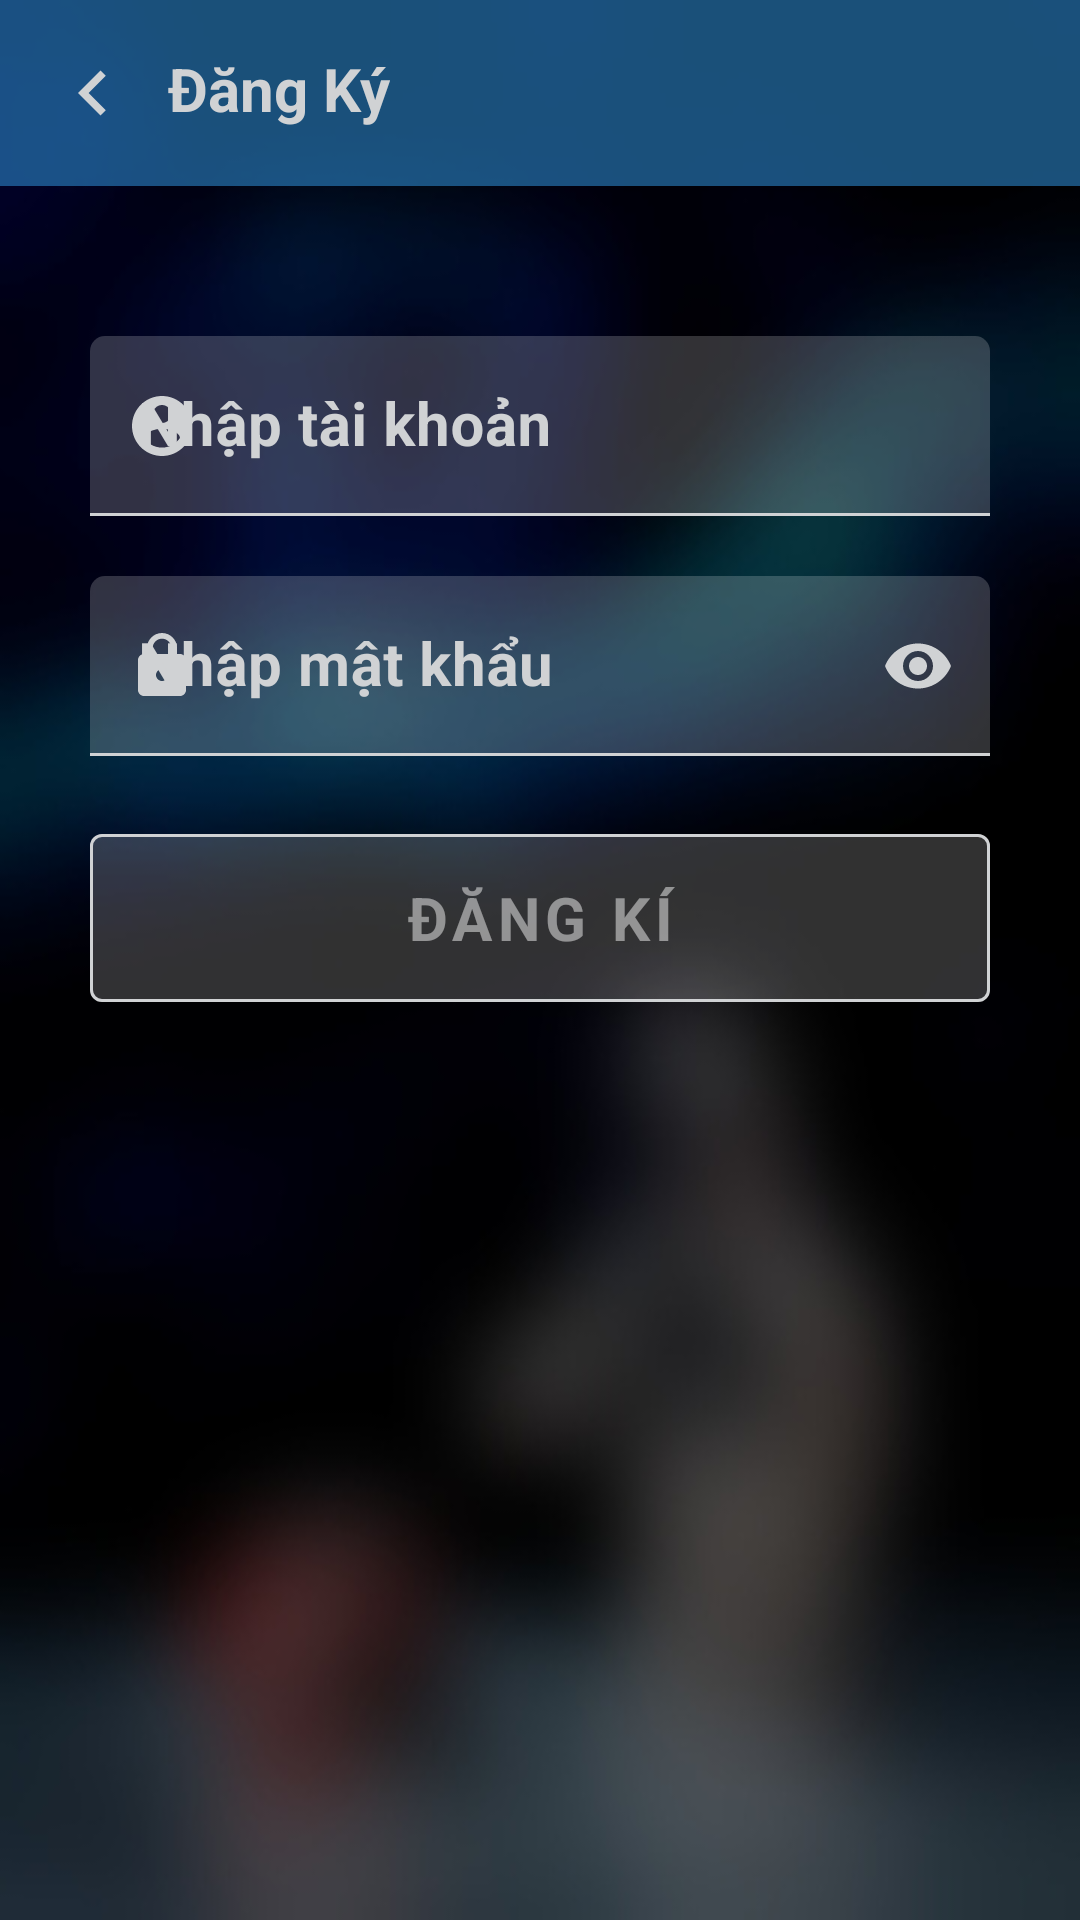

Here is an Android app screen rendered from its layout file. Give the layout XML and the strings, colors and styles it references.
<!-- AndroidManifest.xml: application theme Theme.MyApplication -->
<!-- res/layout/activity_register.xml -->
<?xml version="1.0" encoding="utf-8"?>
<RelativeLayout xmlns:android="http://schemas.android.com/apk/res/android"
    xmlns:app="http://schemas.android.com/apk/res-auto"
    xmlns:tools="http://schemas.android.com/tools"
    android:layout_width="match_parent"
    android:layout_height="match_parent"
    android:background="@drawable/blurdarkbackkground"
    tools:context=".Register">

    <RelativeLayout
        android:layout_width="match_parent"
        android:layout_height="wrap_content"
        android:padding="16dp"
        android:id="@+id/top_bar_register"
        android:background="@color/blue_500">

        <androidx.appcompat.widget.AppCompatImageView
            android:layout_width="30sp"
            android:layout_height="30sp"
            android:id="@+id/back_to_login"
            app:srcCompat="@drawable/ic_baseline_keyboard_arrow_left_24"
            android:layout_centerVertical="true"
            />

        <androidx.appcompat.widget.AppCompatTextView
            android:layout_width="wrap_content"
            android:layout_height="wrap_content"
            android:text="Đăng Ký"
            android:textSize="20sp"
            android:textStyle="bold"
            android:textColor="@color/white_text"
            android:layout_toEndOf="@+id/back_to_login"
            android:layout_marginStart="10dp"/>
    </RelativeLayout>

    <com.google.android.material.textfield.TextInputLayout
        android:id="@+id/username"
        style="@style/Widget.MaterialComponents.TextInputLayout.FilledBox.Dense"
        android:layout_width="match_parent"
        android:layout_height="60dp"
        android:layout_below="@id/top_bar_register"
        android:layout_marginTop="50dp"
        android:layout_marginEnd="30dp"
        android:layout_marginStart="30dp"
        android:layout_marginBottom="20dp"
        android:hint="Nhập tài khoản"
        android:textColor="@color/white_text"
        android:textColorHint="@color/white_text"
        app:hintTextColor="@color/white_text"
        android:textSize="20dp"
        android:textStyle="bold"
        app:startIconDrawable="@drawable/ic_baseline_account_circle_24"
        app:endIconMode="clear_text"
        app:startIconTint="@color/white_text"
        app:endIconTint="@color/white_text"
        app:boxStrokeColor="@color/white_text"
        app:boxCornerRadiusTopEnd="5dp"
        app:boxCornerRadiusTopStart="5dp"
        >

        <com.google.android.material.textfield.TextInputEditText
            android:layout_width="match_parent"
            android:layout_height="match_parent"
            android:backgroundTint="@color/white_500"
            android:textColor="@color/white_text"
            android:textStyle="bold"
            android:textSize="20sp"
            android:id="@+id/username_register"/>
    </com.google.android.material.textfield.TextInputLayout>

    <com.google.android.material.textfield.TextInputLayout
        android:id="@+id/password"
        style="@style/Widget.MaterialComponents.TextInputLayout.FilledBox.Dense"
        android:layout_width="match_parent"
        android:layout_height="60dp"
        android:layout_below="@id/username"
        android:layout_marginStart="30dp"
        android:layout_marginEnd="30dp"
        android:layout_marginBottom="20dp"
        android:hint="Nhập mật khẩu"
        android:textColor="@color/white_text"
        android:textColorHint="@color/white_text"
        app:hintTextColor="@color/white_text"
        android:textSize="20dp"
        android:textStyle="bold"
        app:startIconDrawable="@drawable/ic_baseline_lock_24"
        app:endIconMode="password_toggle"
        app:endIconTint="@color/white_text"
        app:startIconTint="@color/white_text"
        app:boxStrokeColor="@color/white_text"
        app:boxCornerRadiusTopEnd="5dp"
        app:boxCornerRadiusTopStart="5dp"
        >

        <com.google.android.material.textfield.TextInputEditText
            android:layout_width="match_parent"
            android:layout_height="match_parent"
            android:textColor="@color/white_text"
            android:textStyle="bold"
            android:textSize="20sp"
            android:inputType="textPassword"
            android:backgroundTint="@color/white_500"
            android:id="@+id/password_register"
            />
    </com.google.android.material.textfield.TextInputLayout>




































    <com.google.android.material.button.MaterialButton
        android:id="@+id/register"
        android:layout_width="match_parent"
        android:layout_height="68dp"
        android:layout_below="@id/password"
        android:layout_marginStart="30dp"
        android:layout_marginEnd="30dp"
        android:layout_marginBottom="5dp"
        android:text="Đăng Kí"
        android:textColor="#7AFFFFFF"
        android:textSize="20sp"
        android:textStyle="bold"
        app:backgroundTint="#31FFFFFF"
        app:strokeColor="@color/white_text"
        app:strokeWidth="1dp" />



</RelativeLayout>
<!-- resources referenced by this layout -->
<resources>
  <color name="blue_500">#972C88CC</color>
  <color name="white_500">#31FFFFFF</color>
  <color name="white_text">#d0d2d4</color>
  <!-- drawable blurdarkbackkground: jpg bitmap (drawable, 20365 bytes) -->
  <!-- drawable ic_baseline_account_circle_24 (drawable) -->
  <vector android:height="24dp" android:tint="#D0D2D4"
      android:viewportHeight="24" android:viewportWidth="24"
      android:width="24dp" xmlns:android="http://schemas.android.com/apk/res/android">
      <path android:fillColor="@android:color/white" android:pathData="M12,2C6.48,2 2,6.48 2,12s4.48,10 10,10 10,-4.48 10,-10S17.52,2 12,2zM12,5c1.66,0 3,1.34 3,3s-1.34,3 -3,3 -3,-1.34 -3,-3 1.34,-3 3,-3zM12,19.2c-2.5,0 -4.71,-1.28 -6,-3.22 0.03,-1.99 4,-3.08 6,-3.08 1.99,0 5.97,1.09 6,3.08 -1.29,1.94 -3.5,3.22 -6,3.22z"/>
  </vector>
  <!-- drawable ic_baseline_keyboard_arrow_left_24 (drawable) -->
  <vector android:height="24dp" android:tint="#D0D2D4"
      android:viewportHeight="24" android:viewportWidth="24"
      android:width="24dp" xmlns:android="http://schemas.android.com/apk/res/android">
      <path android:fillColor="@android:color/white" android:pathData="M15.41,16.59L10.83,12l4.58,-4.59L14,6l-6,6 6,6 1.41,-1.41z"/>
  </vector>
  <!-- drawable ic_baseline_lock_24 (drawable) -->
  <vector android:height="24dp" android:tint="#D0D2D4"
      android:viewportHeight="24" android:viewportWidth="24"
      android:width="24dp" xmlns:android="http://schemas.android.com/apk/res/android">
      <path android:fillColor="@android:color/white" android:pathData="M18,8h-1L17,6c0,-2.76 -2.24,-5 -5,-5S7,3.24 7,6v2L6,8c-1.1,0 -2,0.9 -2,2v10c0,1.1 0.9,2 2,2h12c1.1,0 2,-0.9 2,-2L20,10c0,-1.1 -0.9,-2 -2,-2zM12,17c-1.1,0 -2,-0.9 -2,-2s0.9,-2 2,-2 2,0.9 2,2 -0.9,2 -2,2zM15.1,8L8.9,8L8.9,6c0,-1.71 1.39,-3.1 3.1,-3.1 1.71,0 3.1,1.39 3.1,3.1v2z"/>
  </vector>
  <style name="Theme.MyApplication" parent="Theme.MaterialComponents.DayNight.NoActionBar">
          
          <item name="colorPrimary">@color/purple_500</item>
          <item name="colorPrimaryDark">@color/purple_700</item>
          <item name="colorAccent">@color/teal_200</item>
          <item name="fontFamily">@font/worksansregular</item>
  
          
      </style>
  <color name="purple_500">#FF6200EE</color>
  <color name="purple_700">#FF3700B3</color>
  <color name="teal_200">#FF03DAC5</color>
</resources>
